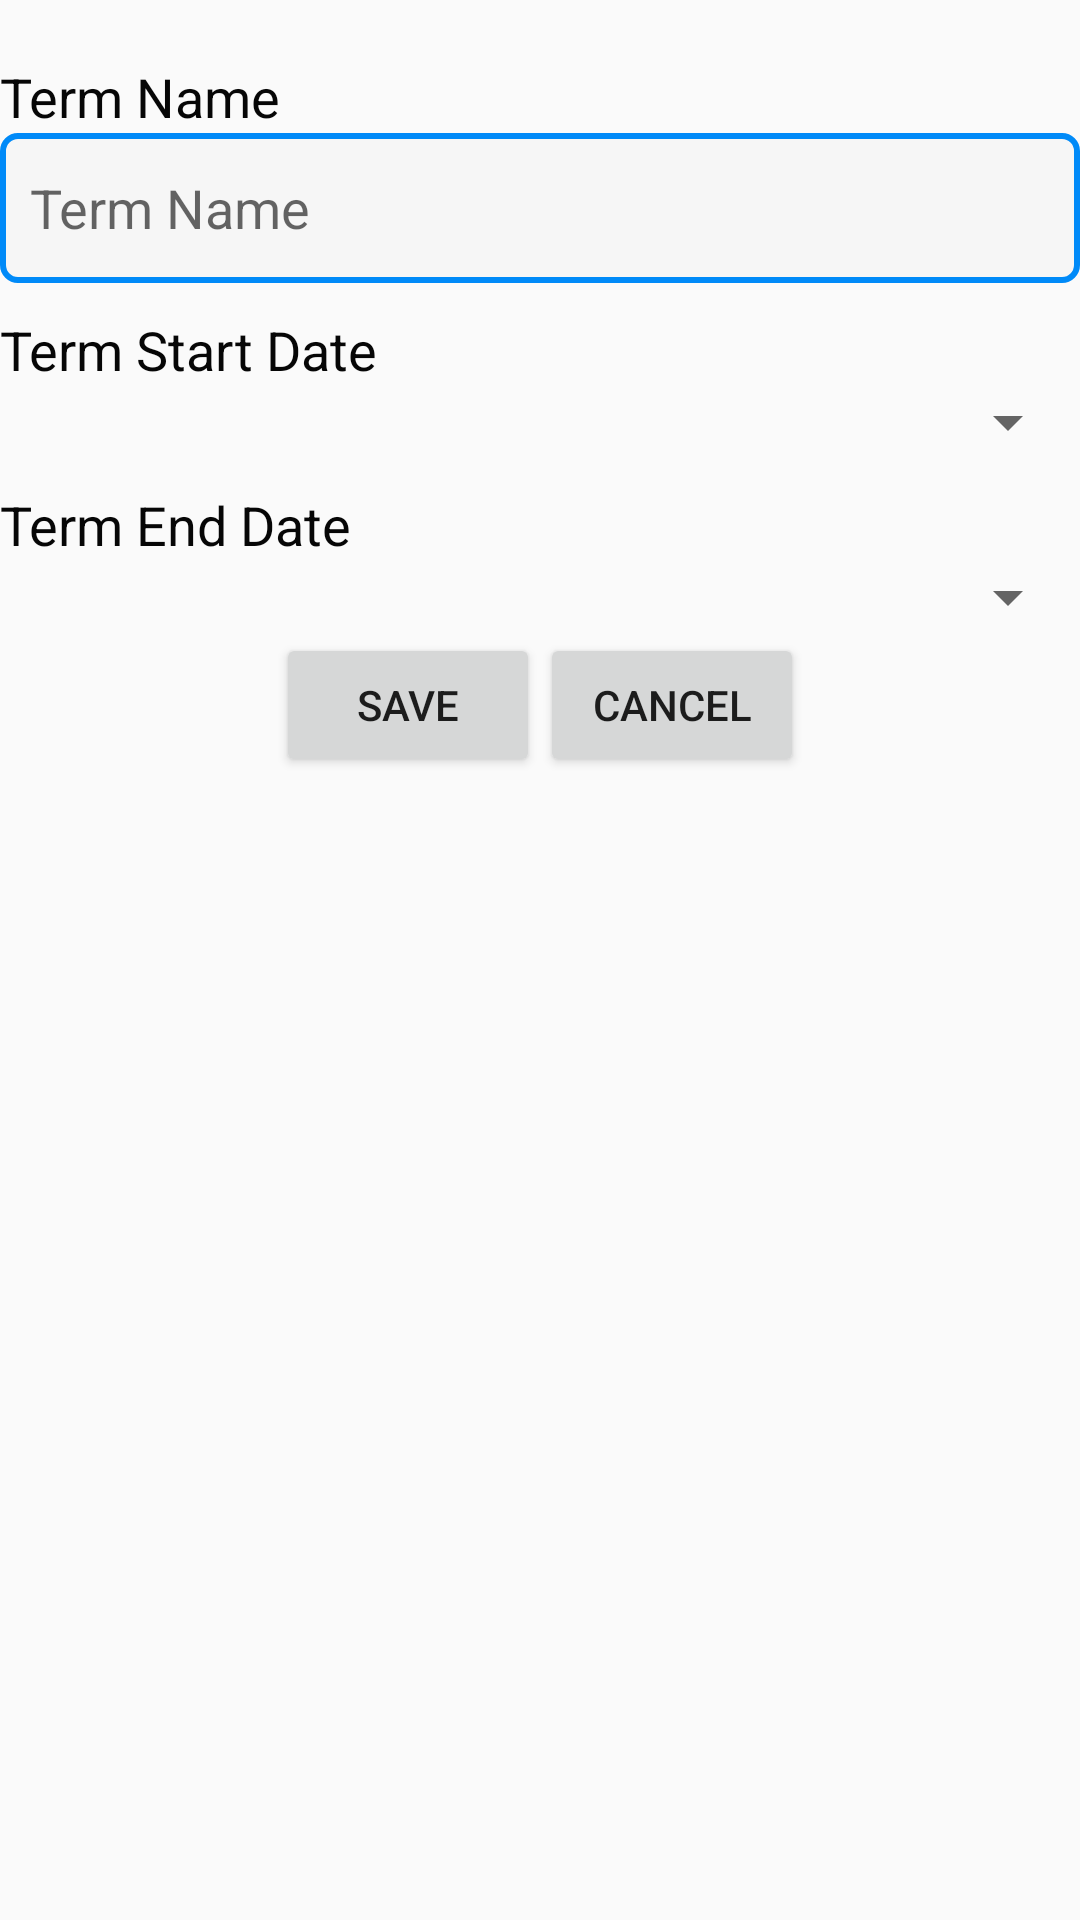

This screen was rendered from an Android layout file. Write that file and the resources it references.
<!-- AndroidManifest.xml: application theme AppTheme -->
<!-- res/layout/activity_add_term.xml -->
<?xml version="1.0" encoding="utf-8"?>
<LinearLayout xmlns:android="http://schemas.android.com/apk/res/android"
    xmlns:app="http://schemas.android.com/apk/res-auto"
    xmlns:tools="http://schemas.android.com/tools"
    android:layout_width="match_parent"
    android:layout_height="match_parent"
    android:orientation="vertical"
    android:layout_margin="20dp"
    tools:context="Activities.AddTermActivity">
    <TextView
        android:id="@+id/TermNameID"
        android:layout_width="match_parent"
        android:layout_height="wrap_content"
        android:text="@string/term_name"
        android:layout_marginTop="20dp"
        android:textSize="18sp"
        android:textColor="@color/black"/>
    <EditText
        android:id="@+id/TermNameValueID"
        android:layout_width="match_parent"
        android:layout_height="50dp"
        android:hint="Term Name"
        android:padding="10dp"
        android:background="@drawable/border"
        android:textColor="@color/black"/>
    <TextView
        android:id="@+id/TermStartDateID"
        android:layout_width="match_parent"
        android:layout_height="wrap_content"
        android:text="@string/term_start"
        android:textSize="18sp"
        android:layout_marginTop="10dp"
        android:textColor="@color/black"/>
    <TextView
        android:id="@+id/TermStartDateValueID"
        style="@style/Base.Widget.AppCompat.Spinner"
        android:layout_width="match_parent"
        android:layout_height="wrap_content"
        android:textColor="@color/black"
        android:textSize="16sp" />
    <TextView
        android:id="@+id/TermEndDateID"
        android:layout_width="match_parent"
        android:layout_height="wrap_content"
        android:text="@string/term_end"
        android:textSize="18sp"
        android:layout_marginTop="10dp"
        android:textColor="@color/black"/>
    <TextView
        android:id="@+id/TermEndDateValueID"
        style="@style/Base.Widget.AppCompat.Spinner"
        android:layout_width="match_parent"
        android:layout_height="wrap_content"
        android:textColor="@color/black"
        android:textSize="16sp" />
    <LinearLayout
        android:orientation="horizontal"
        android:layout_gravity="center"
        android:layout_width="wrap_content"
        android:layout_height="wrap_content">
        <Button
            android:id="@+id/TermSaveButtonID"
            android:layout_width="wrap_content"
            android:layout_height="wrap_content"
            android:text="@string/save_button"/>
        <Button
            android:id="@+id/TermCancelButtonID"
            android:layout_width="wrap_content"
            android:layout_height="wrap_content"
            android:text="@string/cancel_button"/>
    </LinearLayout>
</LinearLayout>
<!-- resources referenced by this layout -->
<resources>
  <color name="black">#FF060606</color>
  <!-- drawable border (drawable) -->
  <?xml version="1.0" encoding="utf-8"?>
  <selector xmlns:android="http://schemas.android.com/apk/res/android">
      <item>
          <shape android:shape="rectangle">
              <solid android:color="#33e6e5e5"></solid>
              <corners android:radius="5dp"></corners>
              <stroke
                  android:width="2dp"
                  android:color="#008AF8"
                  >
              </stroke>
  
          </shape>
      </item>
  </selector>
  <string name="cancel_button">Cancel</string>
  <string name="save_button">Save</string>
  <string name="term_end">Term End Date</string>
  <string name="term_name">Term Name</string>
  <string name="term_start">Term Start Date</string>
  <style name="AppTheme" parent="Theme.AppCompat.Light.DarkActionBar">
          
          <item name="colorPrimary">#03A9F4</item>
          <item name="colorPrimaryDark">#003A68</item>
          <item name="colorAccent">#227DA6</item>
      </style>
</resources>
